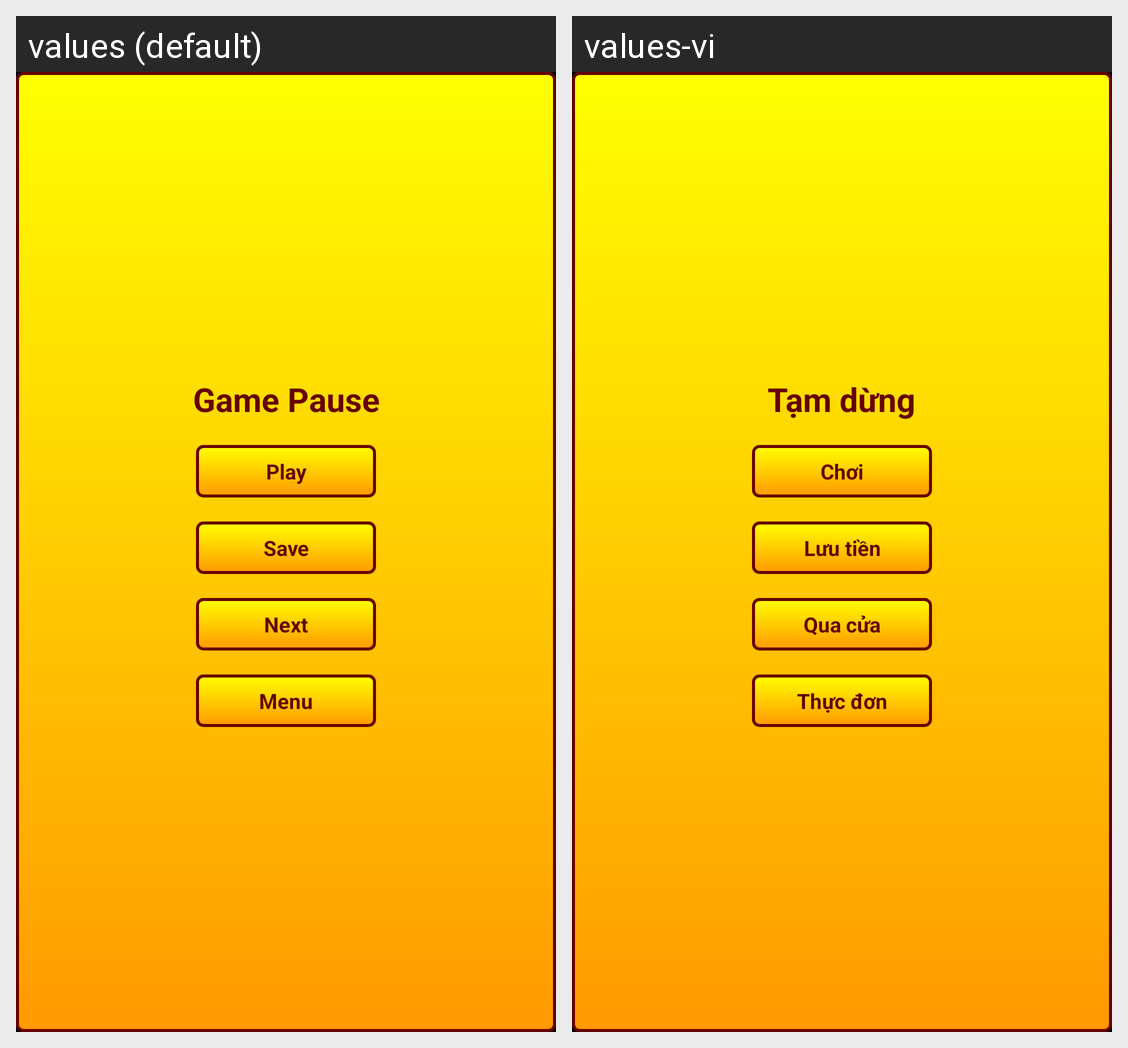

For this localized Android screen grid, give each drawn string resource with its value in every locale shown.
Android screen res/layout/dialog_pause.xml rendered under 2 locales, left to right: values (default), values-vi. Device: Nexus 5 (rendered at 1080×1920; each locale shown at half size, 540×960, under a caption strip naming it); theme android:Theme.Black.NoTitleBar.Fullscreen.
Strings drawn on this screen, with the default value and each locale's value (text and hints the layout hard-codes, and strings that could not be matched under every locale, appear in the picture but are not listed):

msg_pause
  values: Game Pause
  values-vi: Tạm dừng

btn_play
  values: Play
  values-vi: Chơi

btn_save
  values: Save
  values-vi: Lưu tiền

btn_next
  values: Next
  values-vi: Qua cửa

btn_menu
  values: Menu
  values-vi: Thực đơn
